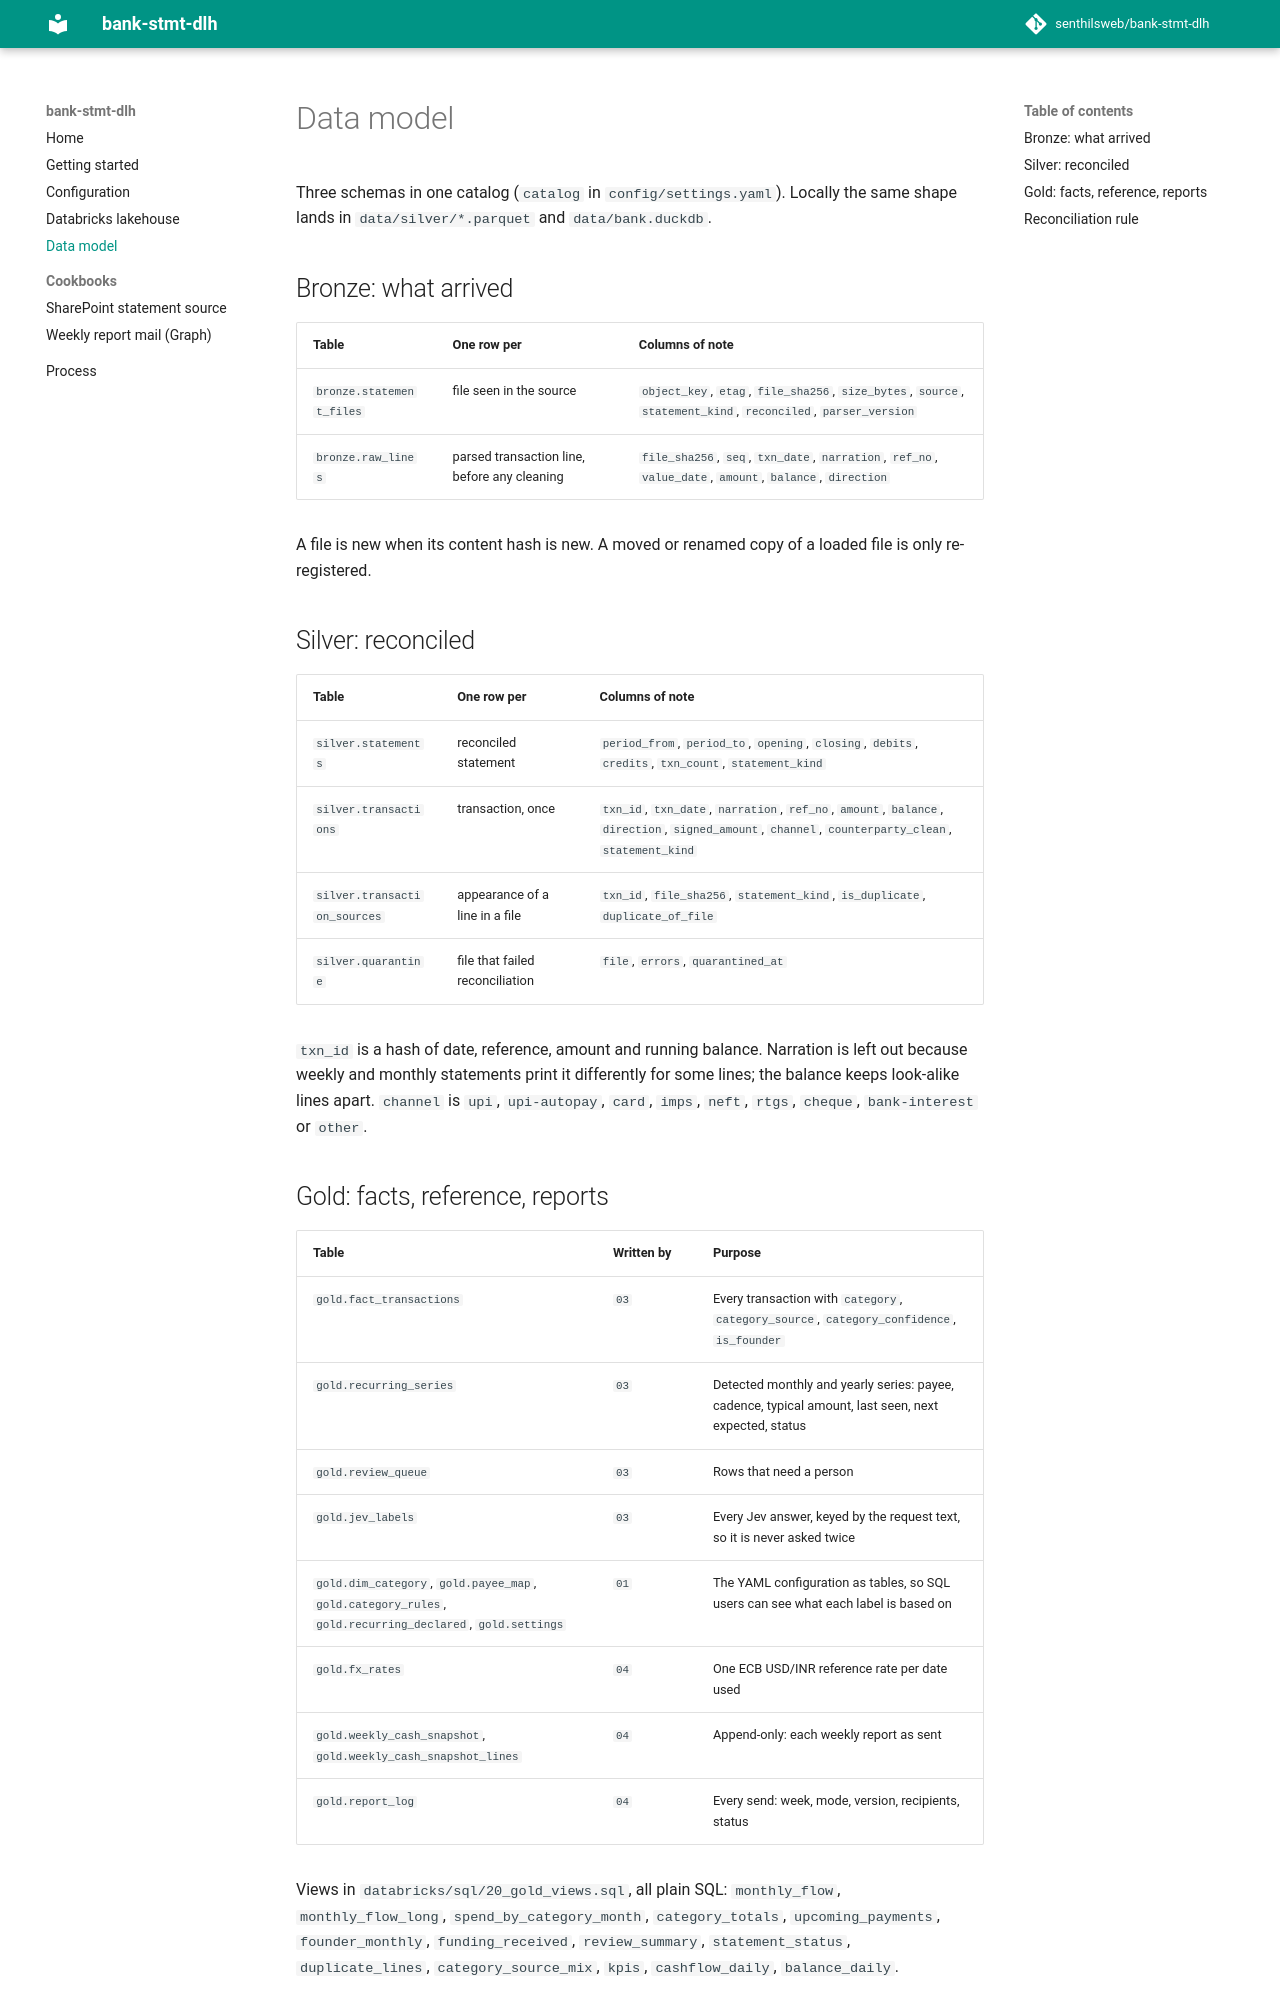

repository: senthilsweb/bank-stmt-dlh · page: data-model/index.html · generator: mkdocs

# Data model

Three schemas in one catalog (`catalog` in `config/settings.yaml`). Locally the same shape lands in
`data/silver/*.parquet` and `data/bank.duckdb`.

## Bronze: what arrived

| Table | One row per | Columns of note |
|---|---|---|
| `bronze.statement_files` | file seen in the source | `object_key`, `etag`, `file_sha256`, `size_bytes`, `source`, `statement_kind`, `reconciled`, `parser_version` |
| `bronze.raw_lines` | parsed transaction line, before any cleaning | `file_sha256`, `seq`, `txn_date`, `narration`, `ref_no`, `value_date`, `amount`, `balance`, `direction` |

A file is new when its content hash is new. A moved or renamed copy of a loaded file is only re-registered.

## Silver: reconciled

| Table | One row per | Columns of note |
|---|---|---|
| `silver.statements` | reconciled statement | `period_from`, `period_to`, `opening`, `closing`, `debits`, `credits`, `txn_count`, `statement_kind` |
| `silver.transactions` | transaction, once | `txn_id`, `txn_date`, `narration`, `ref_no`, `amount`, `balance`, `direction`, `signed_amount`, `channel`, `counterparty_clean`, `statement_kind` |
| `silver.transaction_sources` | appearance of a line in a file | `txn_id`, `file_sha256`, `statement_kind`, `is_duplicate`, `duplicate_of_file` |
| `silver.quarantine` | file that failed reconciliation | `file`, `errors`, `quarantined_at` |

`txn_id` is a hash of date, reference, amount and running balance. Narration is left out because weekly and
monthly statements print it differently for some lines; the balance keeps look-alike lines apart. `channel` is
`upi`, `upi-autopay`, `card`, `imps`, `neft`, `rtgs`, `cheque`, `bank-interest` or `other`.
